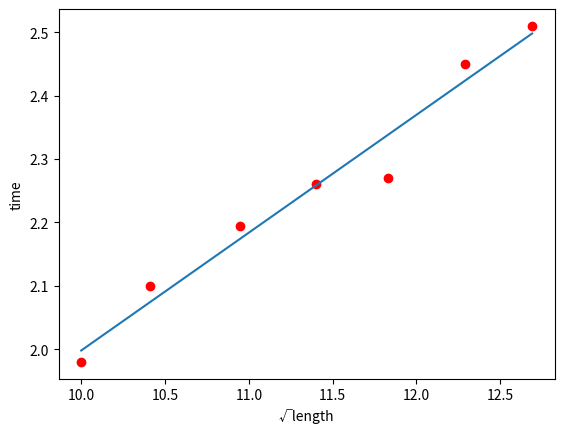

The script that saved this image: (Note: this script raises an exception after producing the figure.)
from cmath import e
import math 
import matplotlib.pyplot as plt
import numpy as np
import pandas as pan
import random
from scipy.interpolate import make_interp_spline
from scipy.spatial import ConvexHull
import mpl_toolkits.mplot3d 

"observed data sets"
time= [2.51,2.45,2.27,2.26,2.195,2.10,1.98]
rootl=[12.69,12.29,11.83,11.40,10.95,10.41,10.00]

"declaring empty lists"
xy=[];xsq=[]

"mean of observed data sets"
mtime=np.mean(time)
mrootl=np.mean(rootl)

"calculating the standard deviation/variance of our 7 data sets"
v=[]
for d in time:
    q=pow(d-mtime,2)
    v.append(q)
std=(sum(v)/7)

"calculation of regression coefficients"
for (x,y) in zip(time,rootl):
    a=y*y
    b=x*y
    xsq.append(a)
    xy.append(b)

b1=(sum(xy)-7*mtime*mrootl)/(sum(xsq)-7*pow(mrootl,2))
b0=mtime-mrootl*b1

etime=[]
for item in rootl:
    f=b0 + b1*item
    etime.append(f)

"To plot the best fit line, along with scatter points of our data sets and their individual errors"
"to plot the scatter points and the line together"
plt.scatter(rootl,time,color='red')
plt.ylabel("time")
plt.xlabel('√length')

plt.plot(rootl,etime)

"to calculate error bars and chisquare value"
s=[]
for (x,y) in zip(time,etime):
    b=(x-y)/(x-mtime)
    s.append(b*b)

p=[]
e1time=[]
for item in rootl:
    g=-0.25+0.22*item
    e1time.append(g)

t=[]                       #list to append individual errors
for x in time:
    b=x-mtime
    t.append(b/2)

for x,y in zip(e1time,time):
    b=pow(y-x,2)
    p.append(b/std)

plt.errorbar(rootl,time,yerr=t,ls='None')
plt.show()

"Likelihood Vs intercept plot using Spline functions"
a=-1
A=[];c=[]
for testa in range(1,201):
    chi=0
    c1=[]
    A.append(a)
    for (x,y) in zip(rootl,time):
        chi=(pow((y-a-(0.22*x)),2)/std)
        like=pow(e,-chi/2)
        c1.append(like)
    c.append(np.mean(c1))
    a=a+0.01

p=np.array(A)
q=np.array(c)
X_Y_Spline= make_interp_spline(p,q)
X_ =np.linspace(p.min(),p.max(),500)
Y_ =X_Y_Spline(X_)

plt.plot(X_,Y_)
plt.title('keeping slope constant')
plt.xlabel('\u03B1 (intercept)')
plt.ylabel('Likelihood function')
plt.show()

"Likelihood Vs slope plot using Spline functions"
b=0.1
B=[];d=[]
for testb in range(1,300):
    chi=0
    d1=[]
    B.append(b)
    for (x,y) in zip(rootl,time):
        chi=(pow((y+0.25-(b*x)),2)/std)
        like=pow(e,-chi/2)
        d1.append(like)
    d.append(np.mean(d1))
    b=b+0.001

p=np.array(B)
q=np.array(d)
X_Y_Spline= make_interp_spline(p,q)
X_ =np.linspace(p.min(),p.max(),500)
Y_ =X_Y_Spline(X_)

plt.plot(X_,Y_)
plt.title('keeping intercept constant')
plt.xlabel('\u03B2 (slope)')
plt.ylabel('Likelihood function')
plt.show()

"Calculating the area of likelihood vs intercept plot and finding 1 sigma errors" 
area=0
t=0
for (x,y) in zip(A,c):
    s=c[t]+c[t+1]
    area=area+(0.5*s*0.01)
    t=t+1
    if ((0.34*(1*0.43))-0.005) < area < ((0.34*(1*0.43))+0.005):
        print('34%= ', A[t])
    if ((0.68*(1*0.43))-0.005) < area < ((0.68*(1*0.43))+0.005):
        print('68%= ', A[t])
    if t==199:
        break

print('Area for Likelihood Vs Intercept plot= ', area)

"Calculating the area of likelihood vs slope plot and finding 1 sigma errors" 
area=0
t=0
for (x,y) in zip(B,d):
    s=d[t]+d[t+1]
    area=area+(0.5*s*0.01)
    t=t+1
    if ((0.34*(1*0.3812))-0.005) < area < ((0.34*(1*0.3812))+0.005):
        print('34%= ', A[t])
    if ((0.68*(1*0.3812))-0.005) < area < ((0.68*(1*0.3812))+0.005):
        print('68%= ', A[t])
    if t==199:
        break

print('Area for Likelihood Vs slope plot= ', area)